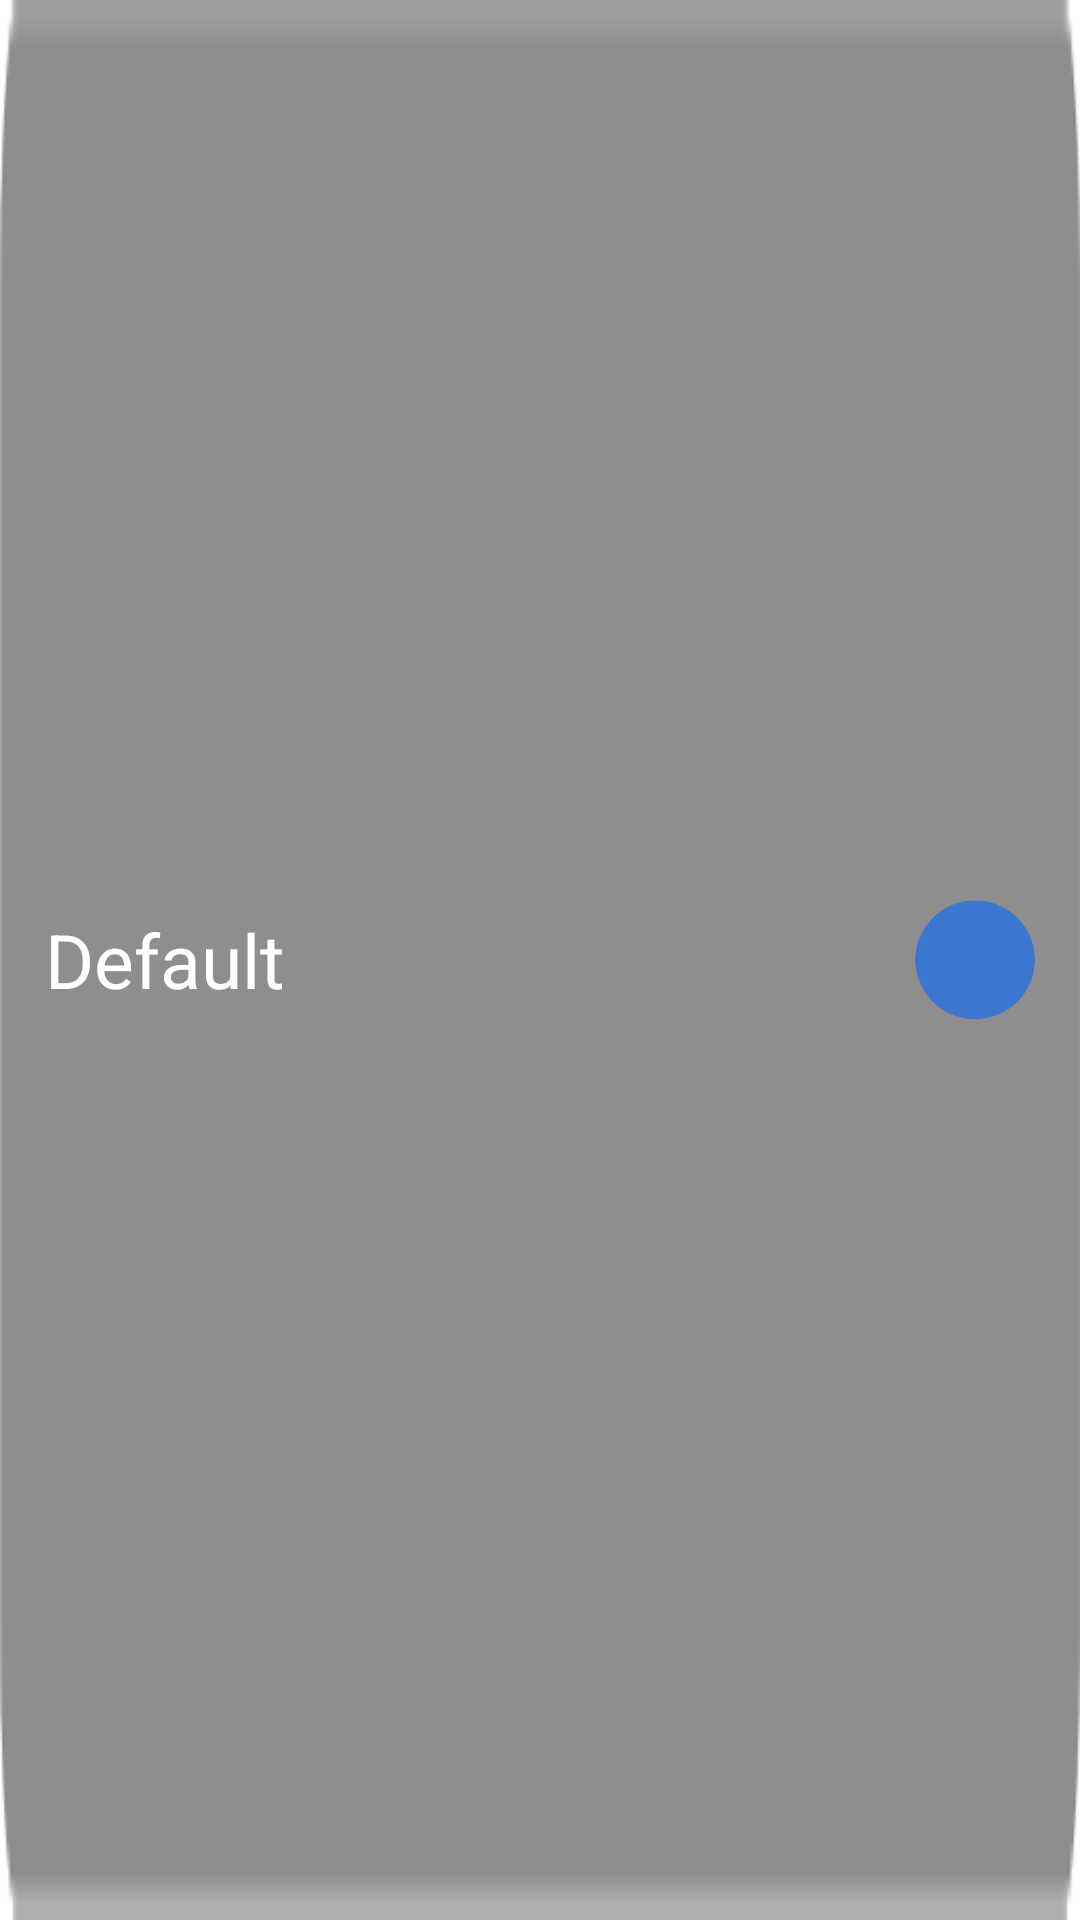

The Android layout XML behind this screen, and the referenced resources:
<!-- AndroidManifest.xml: application theme Theme.TimeManagement -->
<!-- res/layout/color_options_item.xml -->
<?xml version="1.0" encoding="utf-8"?>
<RelativeLayout xmlns:android="http://schemas.android.com/apk/res/android"
    android:id="@+id/itemLayout"
    android:layout_width="fill_parent"
    android:layout_height="50dp"
    android:background="@drawable/color_options_item_background"
    android:paddingLeft="@dimen/side_menu_padding"
    android:paddingRight="@dimen/side_menu_padding" >

    <TextView
        android:id="@+id/txtName"
        android:layout_width="wrap_content"
        android:layout_height="50dp"
        android:layout_alignParentLeft="true"
        android:layout_centerVertical="true"
        android:gravity="center"
        android:text="@string/default_item"
        android:textColor="@android:color/white"
        android:textSize="@dimen/item_text" />

    <ImageView
        android:id="@+id/imgCheck"
        android:layout_width="30dp"
        android:layout_height="22dp"
        android:layout_centerVertical="true"
        android:layout_marginRight="20dp"
        android:layout_toLeftOf="@+id/imgColor"
        android:background="@drawable/check"
        android:contentDescription="@string/app_name"
        android:visibility="invisible" />

    <ImageView
        android:id="@+id/imgColor"
        android:layout_width="40dp"
        android:layout_height="40dp"
        android:layout_alignParentRight="true"
        android:layout_centerVertical="true"
        android:background="@drawable/blue"
        android:contentDescription="@string/app_name" />

</RelativeLayout>
<!-- resources referenced by this layout -->
<resources>
  <dimen name="item_text">25sp</dimen>
  <dimen name="side_menu_padding">15dp</dimen>
  <!-- drawable blue: png bitmap (drawable-hdpi, 4699 bytes) -->
  <!-- drawable check: png bitmap (drawable-hdpi, 3632 bytes) -->
  <!-- drawable color_options_item_background: png bitmap (drawable-hdpi, 3393 bytes) -->
  <string name="app_name">Time Management</string>
  <string name="default_item">Default</string>
  <style name="Theme.TimeManagement" parent="Theme.MaterialComponents.DayNight.DarkActionBar">
          
          <item name="colorPrimary">@color/purple_500</item>
          <item name="colorPrimaryVariant">@color/purple_700</item>
          <item name="colorOnPrimary">@color/white</item>
          
          <item name="colorSecondary">@color/teal_200</item>
          <item name="colorSecondaryVariant">@color/teal_700</item>
          <item name="colorOnSecondary">@color/black</item>
          
          <item name="android:statusBarColor">?attr/colorPrimaryVariant</item>
          
      </style>
  <color name="purple_500">#FF6200EE</color>
  <color name="purple_700">#FF3700B3</color>
  <color name="white">#FFFFFFFF</color>
  <color name="teal_200">#FF03DAC5</color>
  <color name="teal_700">#FF018786</color>
  <color name="black">#FF000000</color>
</resources>
